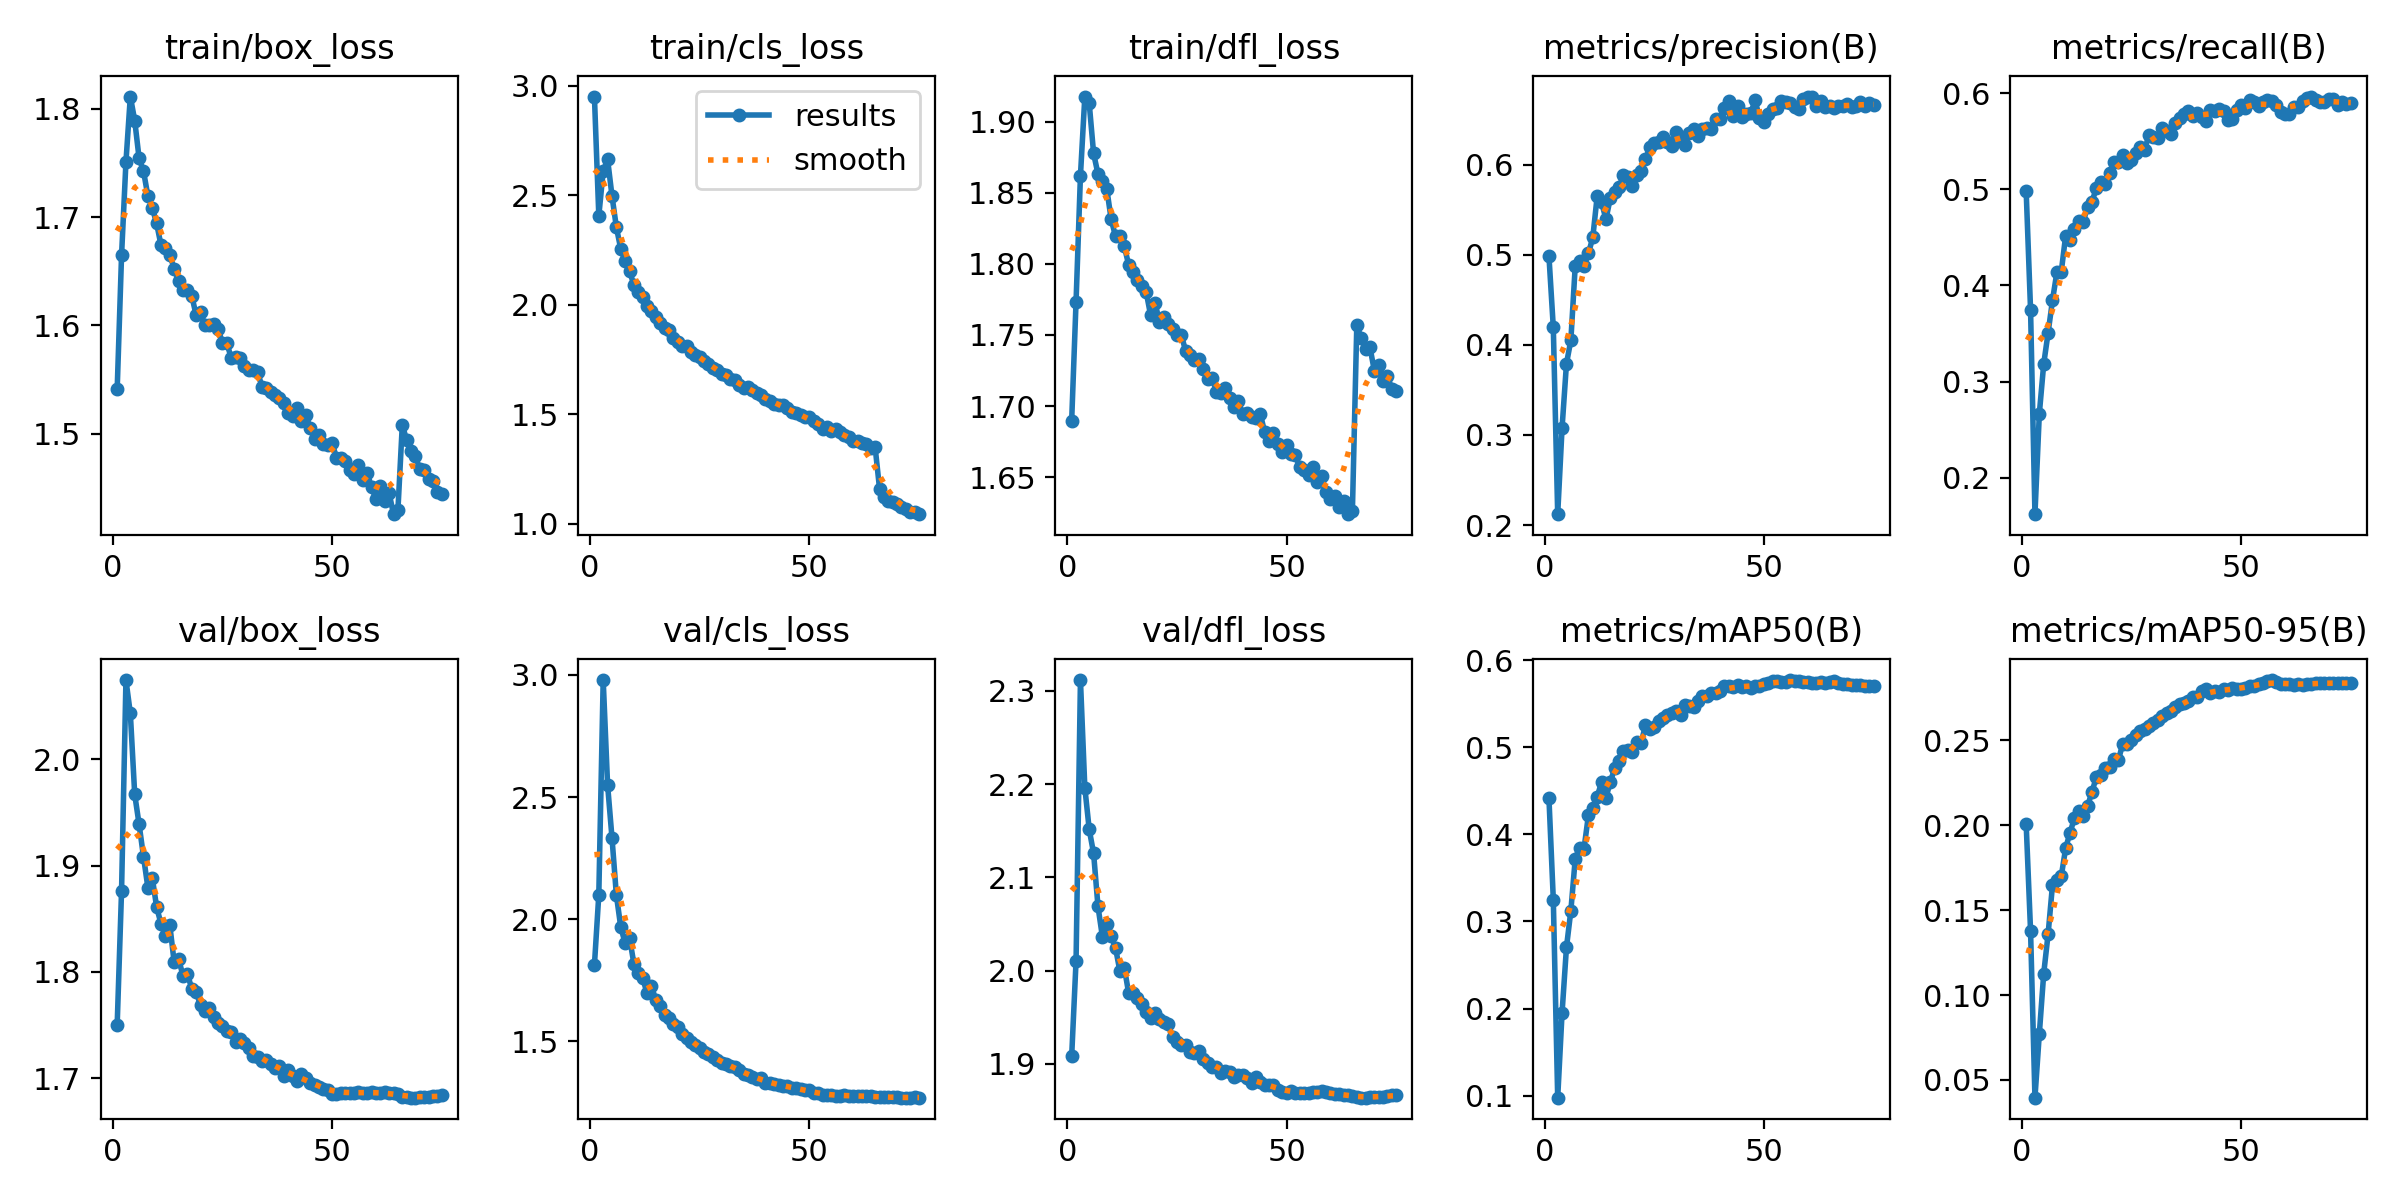

Source data for this figure (header and first rows):
epoch, train/box_loss, train/cls_loss, train/dfl_loss, metrics/precision(B), metrics/recall(B), metrics/mAP50(B), metrics/mAP50-95(B), val/box_loss, val/cls_loss, val/dfl_loss, lr/pg0, lr/pg1, lr/pg2
1, 1.541, 2.95, 1.69, 0.4989, 0.4979, 0.442, 0.2006, 1.75, 1.813, 1.908, 0.003329, 0.003329, 0.003329
2, 1.665, 2.406, 1.774, 0.4193, 0.3745, 0.3251, 0.1378, 1.876, 2.101, 2.01, 0.006575, 0.006575, 0.006575
3, 1.751, 2.61, 1.862, 0.212, 0.162, 0.09775, 0.03958, 2.074, 2.979, 2.312, 0.009732, 0.009732, 0.009732
4, 1.811, 2.664, 1.918, 0.3081, 0.2666, 0.1955, 0.07725, 2.043, 2.551, 2.196, 0.009604, 0.009604, 0.009604
5, 1.789, 2.497, 1.913, 0.3792, 0.3183, 0.2704, 0.1127, 1.967, 2.334, 2.151, 0.009472, 0.009472, 0.009472
6, 1.754, 2.354, 1.878, 0.4051, 0.3508, 0.3124, 0.1359, 1.939, 2.1, 2.126, 0.00934, 0.00934, 0.00934
7, 1.742, 2.255, 1.863, 0.4879, 0.3844, 0.3721, 0.1649, 1.908, 1.968, 2.069, 0.009208, 0.009208, 0.009208
8, 1.719, 2.197, 1.858, 0.4927, 0.4137, 0.3844, 0.1676, 1.879, 1.902, 2.037, 0.009076, 0.009076, 0.009076
9, 1.709, 2.151, 1.853, 0.4872, 0.4142, 0.3837, 0.17, 1.889, 1.924, 2.05, 0.008944, 0.008944, 0.008944
10, 1.694, 2.091, 1.831, 0.5015, 0.4517, 0.4218, 0.1865, 1.861, 1.818, 2.037, 0.008812, 0.008812, 0.008812
11, 1.674, 2.057, 1.819, 0.5192, 0.4477, 0.43, 0.1957, 1.845, 1.78, 2.024, 0.00868, 0.00868, 0.00868
12, 1.671, 2.033, 1.82, 0.5649, 0.4582, 0.4432, 0.2042, 1.834, 1.76, 1.999, 0.008548, 0.008548, 0.008548
13, 1.665, 1.993, 1.812, 0.5583, 0.4671, 0.4598, 0.2083, 1.844, 1.697, 2.003, 0.008416, 0.008416, 0.008416
14, 1.652, 1.971, 1.799, 0.5395, 0.4658, 0.442, 0.2054, 1.809, 1.726, 1.976, 0.008284, 0.008284, 0.008284
15, 1.641, 1.944, 1.794, 0.5631, 0.482, 0.4603, 0.2111, 1.812, 1.67, 1.976, 0.008152, 0.008152, 0.008152
16, 1.633, 1.917, 1.788, 0.5702, 0.4872, 0.4758, 0.2198, 1.796, 1.644, 1.971, 0.00802, 0.00802, 0.00802
17, 1.633, 1.891, 1.784, 0.575, 0.501, 0.4839, 0.2283, 1.798, 1.609, 1.964, 0.007888, 0.007888, 0.007888
18, 1.627, 1.886, 1.78, 0.5886, 0.5077, 0.4957, 0.2296, 1.784, 1.595, 1.956, 0.007756, 0.007756, 0.007756
19, 1.609, 1.849, 1.764, 0.5868, 0.5059, 0.4972, 0.2339, 1.782, 1.571, 1.949, 0.007624, 0.007624, 0.007624
20, 1.613, 1.828, 1.773, 0.5762, 0.517, 0.4947, 0.2342, 1.768, 1.561, 1.955, 0.007492, 0.007492, 0.007492
21, 1.6, 1.813, 1.759, 0.5884, 0.5281, 0.5058, 0.2388, 1.764, 1.531, 1.948, 0.00736, 0.00736, 0.00736
22, 1.6, 1.813, 1.763, 0.5932, 0.5282, 0.5047, 0.2383, 1.766, 1.514, 1.945, 0.007228, 0.007228, 0.007228
23, 1.602, 1.786, 1.758, 0.6061, 0.5355, 0.5252, 0.2478, 1.758, 1.498, 1.943, 0.007096, 0.007096, 0.007096
24, 1.597, 1.768, 1.754, 0.6195, 0.5278, 0.5206, 0.2481, 1.752, 1.485, 1.928, 0.006964, 0.006964, 0.006964
25, 1.584, 1.761, 1.75, 0.6241, 0.5306, 0.5232, 0.2502, 1.749, 1.473, 1.923, 0.006832, 0.006832, 0.006832
26, 1.584, 1.741, 1.75, 0.6257, 0.5378, 0.5304, 0.253, 1.744, 1.455, 1.92, 0.0067, 0.0067, 0.0067
27, 1.57, 1.731, 1.739, 0.6312, 0.5444, 0.5339, 0.2554, 1.743, 1.449, 1.92, 0.006568, 0.006568, 0.006568
28, 1.571, 1.712, 1.736, 0.6252, 0.5406, 0.5368, 0.2566, 1.734, 1.437, 1.913, 0.006436, 0.006436, 0.006436
29, 1.57, 1.7, 1.732, 0.6203, 0.5568, 0.5393, 0.2585, 1.736, 1.425, 1.912, 0.006304, 0.006304, 0.006304
30, 1.563, 1.684, 1.733, 0.6359, 0.5541, 0.5414, 0.2601, 1.734, 1.41, 1.914, 0.006172, 0.006172, 0.006172
31, 1.559, 1.679, 1.726, 0.6279, 0.553, 0.5369, 0.2623, 1.728, 1.408, 1.905, 0.00604, 0.00604, 0.00604
32, 1.558, 1.661, 1.719, 0.6218, 0.5639, 0.5482, 0.2645, 1.721, 1.399, 1.901, 0.005908, 0.005908, 0.005908
33, 1.557, 1.655, 1.72, 0.6347, 0.5607, 0.5469, 0.2662, 1.72, 1.395, 1.897, 0.005776, 0.005776, 0.005776
34, 1.544, 1.633, 1.71, 0.6392, 0.5572, 0.5467, 0.2673, 1.716, 1.383, 1.897, 0.005644, 0.005644, 0.005644
35, 1.542, 1.62, 1.709, 0.6317, 0.5689, 0.5533, 0.2694, 1.717, 1.367, 1.89, 0.005512, 0.005512, 0.005512
36, 1.538, 1.624, 1.713, 0.6402, 0.5738, 0.5586, 0.2717, 1.714, 1.363, 1.893, 0.00538, 0.00538, 0.00538
37, 1.536, 1.61, 1.706, 0.6405, 0.5782, 0.5593, 0.2721, 1.71, 1.355, 1.891, 0.005248, 0.005248, 0.005248
38, 1.533, 1.597, 1.7, 0.6398, 0.5811, 0.562, 0.2732, 1.712, 1.347, 1.886, 0.005116, 0.005116, 0.005116
39, 1.528, 1.588, 1.703, 0.6513, 0.5757, 0.5625, 0.2757, 1.702, 1.349, 1.889, 0.004984, 0.004984, 0.004984
40, 1.519, 1.568, 1.694, 0.6505, 0.5792, 0.5642, 0.2753, 1.708, 1.332, 1.888, 0.004852, 0.004852, 0.004852
41, 1.517, 1.561, 1.695, 0.6633, 0.575, 0.5706, 0.2789, 1.702, 1.328, 1.885, 0.00472, 0.00472, 0.00472
42, 1.524, 1.545, 1.692, 0.671, 0.5712, 0.5701, 0.28, 1.698, 1.324, 1.879, 0.004588, 0.004588, 0.004588
43, 1.512, 1.542, 1.691, 0.6546, 0.5828, 0.5696, 0.2777, 1.704, 1.32, 1.885, 0.004456, 0.004456, 0.004456
44, 1.518, 1.541, 1.694, 0.6655, 0.5817, 0.571, 0.2794, 1.7, 1.318, 1.88, 0.004324, 0.004324, 0.004324
45, 1.505, 1.53, 1.682, 0.6534, 0.5831, 0.5692, 0.2786, 1.695, 1.317, 1.877, 0.004192, 0.004192, 0.004192
46, 1.495, 1.512, 1.676, 0.6567, 0.5811, 0.5699, 0.2804, 1.694, 1.309, 1.877, 0.00406, 0.00406, 0.00406
47, 1.499, 1.504, 1.681, 0.6572, 0.5719, 0.5675, 0.2797, 1.692, 1.308, 1.877, 0.003928, 0.003928, 0.003928
48, 1.49, 1.494, 1.673, 0.6714, 0.5733, 0.5702, 0.2811, 1.69, 1.305, 1.872, 0.003796, 0.003796, 0.003796
49, 1.49, 1.486, 1.668, 0.6524, 0.5824, 0.5707, 0.2801, 1.689, 1.301, 1.87, 0.003664, 0.003664, 0.003664
50, 1.491, 1.485, 1.673, 0.6477, 0.5876, 0.5722, 0.2801, 1.685, 1.299, 1.869, 0.003532, 0.003532, 0.003532
51, 1.478, 1.467, 1.666, 0.6562, 0.5847, 0.5734, 0.2807, 1.685, 1.29, 1.871, 0.0034, 0.0034, 0.0034
52, 1.478, 1.456, 1.665, 0.6619, 0.5925, 0.5761, 0.2819, 1.686, 1.287, 1.869, 0.003268, 0.003268, 0.003268
53, 1.475, 1.434, 1.657, 0.6635, 0.5908, 0.5764, 0.282, 1.686, 1.281, 1.869, 0.003136, 0.003136, 0.003136
54, 1.467, 1.439, 1.655, 0.6712, 0.5867, 0.5746, 0.283, 1.686, 1.279, 1.869, 0.003004, 0.003004, 0.003004
55, 1.463, 1.423, 1.652, 0.67, 0.5908, 0.5749, 0.2837, 1.686, 1.279, 1.868, 0.002872, 0.002872, 0.002872
56, 1.471, 1.43, 1.657, 0.6682, 0.5927, 0.5772, 0.2852, 1.687, 1.278, 1.87, 0.00274, 0.00274, 0.00274
57, 1.457, 1.417, 1.647, 0.6645, 0.5915, 0.5763, 0.2856, 1.686, 1.278, 1.87, 0.002608, 0.002608, 0.002608
58, 1.464, 1.405, 1.651, 0.6621, 0.588, 0.5756, 0.2843, 1.687, 1.279, 1.871, 0.002476, 0.002476, 0.002476
59, 1.451, 1.397, 1.639, 0.6733, 0.5809, 0.575, 0.2832, 1.687, 1.277, 1.87, 0.002344, 0.002344, 0.002344
60, 1.44, 1.378, 1.635, 0.6757, 0.5784, 0.5744, 0.2832, 1.686, 1.277, 1.869, 0.002212, 0.002212, 0.002212
... 15 more rows
